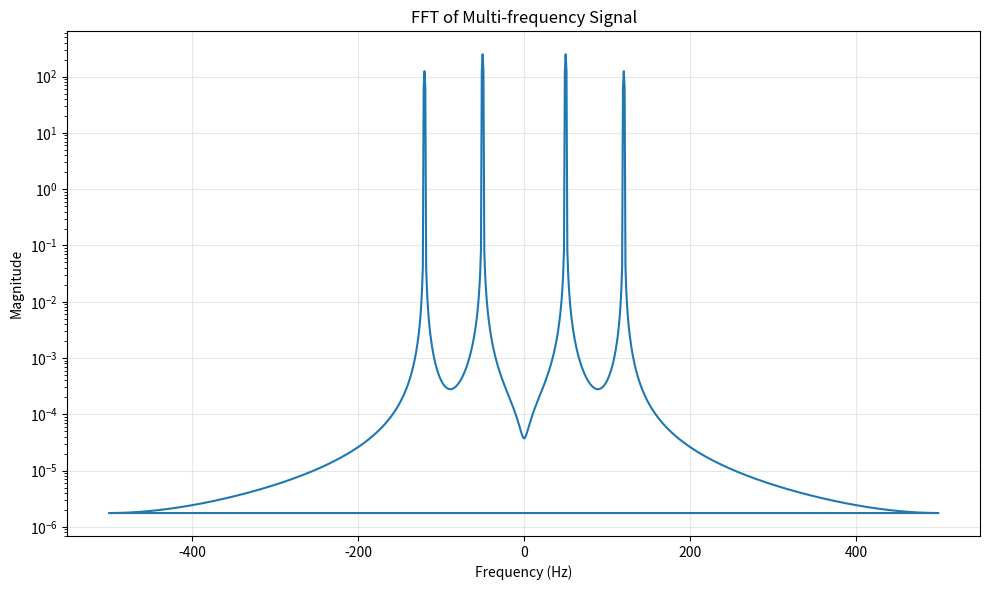
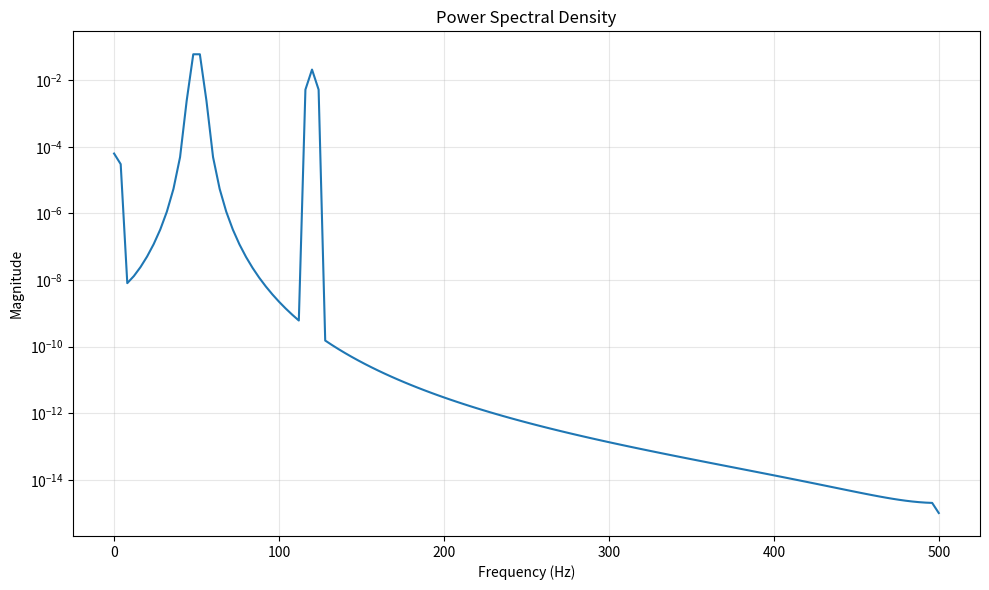

Write the Python code that produced these figures, in order.
"""
Spectral Analysis Module for Higher Order Spectra

This module provides implementations of various spectral analysis techniques
including FFT, bispectrum, trispectrum, and related higher-order spectral methods.
"""

import numpy as np
import matplotlib.pyplot as plt
from scipy import signal
from scipy.fft import fft, fftfreq, fftshift
from typing import Tuple, Optional, Union
import warnings


class SpectralAnalyzer:
    """
    A comprehensive spectral analysis class for signal processing applications.
    
    This class provides methods for computing various spectral representations
    including power spectral density, bispectrum, and trispectrum.
    """
    
    def __init__(self, fs: float = 1.0):
        """
        Initialize the spectral analyzer.
        
        Parameters:
        -----------
        fs : float
            Sampling frequency in Hz
        """
        self.fs = fs
        
    def compute_fft(self, x: np.ndarray, window: str = 'hann') -> Tuple[np.ndarray, np.ndarray]:
        """
        Compute the FFT of a signal with optional windowing.
        
        Parameters:
        -----------
        x : np.ndarray
            Input signal
        window : str
            Window type ('hann', 'hamming', 'blackman', 'rectangular')
            
        Returns:
        --------
        freqs : np.ndarray
            Frequency array
        X : np.ndarray
            Complex FFT coefficients
        """
        N = len(x)
        
        # Apply window
        if window == 'rectangular':
            w = np.ones(N)
        elif window == 'hann':
            w = signal.windows.hann(N)
        elif window == 'hamming':
            w = signal.windows.hamming(N)
        elif window == 'blackman':
            w = signal.windows.blackman(N)
        else:
            raise ValueError(f"Unknown window type: {window}")
            
        # Apply window and compute FFT
        x_windowed = x * w
        X = fft(x_windowed)
        freqs = fftfreq(N, 1/self.fs)
        
        return freqs, X
    
    def compute_psd(self, x: np.ndarray, nperseg: Optional[int] = None, 
                   window: str = 'hann', overlap: float = 0.5) -> Tuple[np.ndarray, np.ndarray]:
        """
        Compute Power Spectral Density using Welch's method.
        
        Parameters:
        -----------
        x : np.ndarray
            Input signal
        nperseg : int, optional
            Length of each segment
        window : str
            Window type
        overlap : float
            Overlap ratio between segments
            
        Returns:
        --------
        freqs : np.ndarray
            Frequency array
        psd : np.ndarray
            Power spectral density
        """
        if nperseg is None:
            nperseg = min(len(x) // 4, 1024)
            
        freqs, psd = signal.welch(x, fs=self.fs, nperseg=nperseg, 
                                 window=window, noverlap=int(nperseg * overlap))
        return freqs, psd
    
    def compute_bispectrum(self, x: np.ndarray, nfft: Optional[int] = None) -> Tuple[np.ndarray, np.ndarray, np.ndarray]:
        """
        Compute the bispectrum of a signal.
        
        The bispectrum is the Fourier transform of the third-order cumulant.
        
        Parameters:
        -----------
        x : np.ndarray
            Input signal
        nfft : int, optional
            FFT length
            
        Returns:
        --------
        f1 : np.ndarray
            First frequency axis
        f2 : np.ndarray
            Second frequency axis
        bispec : np.ndarray
            Bispectrum magnitude
        """
        if nfft is None:
            nfft = 2 ** int(np.ceil(np.log2(len(x))))
            
        # Compute third-order cumulant
        N = len(x)
        max_lag = min(N // 4, 64)
        
        # Estimate third-order cumulant
        cumulant = np.zeros((2*max_lag+1, 2*max_lag+1), dtype=complex)
        
        for tau1 in range(-max_lag, max_lag+1):
            for tau2 in range(-max_lag, max_lag+1):
                if tau1 >= 0 and tau2 >= 0:
                    # Compute E[x(n)x(n+tau1)x(n+tau2)]
                    valid_range = slice(0, N - max(tau1, tau2))
                    cumulant[tau1+max_lag, tau2+max_lag] = np.mean(
                        x[valid_range] * x[valid_range + tau1] * x[valid_range + tau2]
                    )
        
        # Compute bispectrum via 2D FFT
        bispec = np.fft.fft2(cumulant, s=(nfft, nfft))
        
        # Create frequency axes
        f1 = fftfreq(nfft, 1/self.fs)
        f2 = fftfreq(nfft, 1/self.fs)
        
        return f1, f2, np.abs(bispec)
    
    def compute_trispectrum(self, x: np.ndarray, nfft: Optional[int] = None) -> np.ndarray:
        """
        Compute the trispectrum of a signal.
        
        The trispectrum is the Fourier transform of the fourth-order cumulant.
        
        Parameters:
        -----------
        x : np.ndarray
            Input signal
        nfft : int, optional
            FFT length
            
        Returns:
        --------
        trispec : np.ndarray
            Trispectrum magnitude (4D array)
        """
        if nfft is None:
            nfft = 2 ** int(np.ceil(np.log2(len(x))))
            
        N = len(x)
        max_lag = min(N // 8, 32)  # Smaller for computational efficiency
        
        # Estimate fourth-order cumulant
        cumulant = np.zeros((2*max_lag+1, 2*max_lag+1, 2*max_lag+1), dtype=complex)
        
        for tau1 in range(-max_lag, max_lag+1):
            for tau2 in range(-max_lag, max_lag+1):
                for tau3 in range(-max_lag, max_lag+1):
                    if all(tau >= 0 for tau in [tau1, tau2, tau3]):
                        # Compute E[x(n)x(n+tau1)x(n+tau2)x(n+tau3)]
                        max_tau = max(tau1, tau2, tau3)
                        valid_range = slice(0, N - max_tau)
                        cumulant[tau1+max_lag, tau2+max_lag, tau3+max_lag] = np.mean(
                            x[valid_range] * x[valid_range + tau1] * 
                            x[valid_range + tau2] * x[valid_range + tau3]
                        )
        
        # Compute trispectrum via 3D FFT
        trispec = np.fft.fftn(cumulant, s=(nfft, nfft, nfft))
        
        return np.abs(trispec)
    
    def plot_spectrum(self, freqs: np.ndarray, spectrum: np.ndarray, 
                     title: str = "Spectrum", log_scale: bool = True) -> None:
        """
        Plot spectrum with proper formatting.
        
        Parameters:
        -----------
        freqs : np.ndarray
            Frequency array
        spectrum : np.ndarray
            Spectrum magnitude
        title : str
            Plot title
        log_scale : bool
            Whether to use logarithmic scale
        """
        plt.figure(figsize=(10, 6))
        
        if log_scale:
            plt.semilogy(freqs, spectrum)
        else:
            plt.plot(freqs, spectrum)
            
        plt.xlabel('Frequency (Hz)')
        plt.ylabel('Magnitude')
        plt.title(title)
        plt.grid(True, alpha=0.3)
        plt.tight_layout()
        plt.show()
    
    def plot_bispectrum(self, f1: np.ndarray, f2: np.ndarray, bispec: np.ndarray,
                       title: str = "Bispectrum") -> None:
        """
        Plot bispectrum as a 2D heatmap.
        
        Parameters:
        -----------
        f1 : np.ndarray
            First frequency axis
        f2 : np.ndarray
            Second frequency axis
        bispec : np.ndarray
            Bispectrum magnitude
        title : str
            Plot title
        """
        plt.figure(figsize=(10, 8))
        
        # Plot only positive frequencies
        pos_mask = (f1 >= 0) & (f2 >= 0)
        f1_pos = f1[pos_mask]
        f2_pos = f2[pos_mask]
        bispec_pos = bispec[pos_mask]
        
        # Create 2D grid for plotting
        f1_grid, f2_grid = np.meshgrid(f1_pos, f2_pos)
        bispec_grid = np.zeros_like(f1_grid)
        
        # Fill the grid (this is a simplified approach)
        for i, freq1 in enumerate(f1_pos):
            for j, freq2 in enumerate(f2_pos):
                idx1 = np.argmin(np.abs(f1 - freq1))
                idx2 = np.argmin(np.abs(f2 - freq2))
                bispec_grid[j, i] = bispec[idx1, idx2]
        
        plt.contourf(f1_grid, f2_grid, bispec_grid, levels=50, cmap='viridis')
        plt.colorbar(label='Bispectrum Magnitude')
        plt.xlabel('Frequency f1 (Hz)')
        plt.ylabel('Frequency f2 (Hz)')
        plt.title(title)
        plt.tight_layout()
        plt.show()


def generate_test_signals(fs: float = 1000.0, duration: float = 1.0) -> dict:
    """
    Generate test signals for spectral analysis.
    
    Parameters:
    -----------
    fs : float
        Sampling frequency
    duration : float
        Signal duration in seconds
        
    Returns:
    --------
    signals : dict
        Dictionary containing different test signals
    """
    t = np.linspace(0, duration, int(fs * duration), endpoint=False)
    
    # Pure sinusoid
    f1 = 50.0
    sinusoid = np.sin(2 * np.pi * f1 * t)
    
    # Multi-frequency signal
    f2 = 120.0
    multifreq = np.sin(2 * np.pi * f1 * t) + 0.5 * np.sin(2 * np.pi * f2 * t)
    
    # Chirp signal
    chirp = signal.chirp(t, f0=10, f1=200, t1=duration, method='linear')
    
    # Signal with harmonics
    harmonics = (np.sin(2 * np.pi * f1 * t) + 
                0.3 * np.sin(2 * np.pi * 2 * f1 * t) + 
                0.1 * np.sin(2 * np.pi * 3 * f1 * t))
    
    # Noisy signal
    noise = np.random.normal(0, 0.1, len(t))
    noisy_signal = multifreq + noise
    
    return {
        'time': t,
        'sinusoid': sinusoid,
        'multifreq': multifreq,
        'chirp': chirp,
        'harmonics': harmonics,
        'noisy': noisy_signal
    }


if __name__ == "__main__":
    # Example usage
    fs = 1000.0
    analyzer = SpectralAnalyzer(fs)
    
    # Generate test signals
    signals = generate_test_signals(fs)
    
    # Analyze multifrequency signal
    freqs, X = analyzer.compute_fft(signals['multifreq'])
    analyzer.plot_spectrum(freqs, np.abs(X), "FFT of Multi-frequency Signal")
    
    # Compute PSD
    freqs_psd, psd = analyzer.compute_psd(signals['multifreq'])
    analyzer.plot_spectrum(freqs_psd, psd, "Power Spectral Density", log_scale=True)

